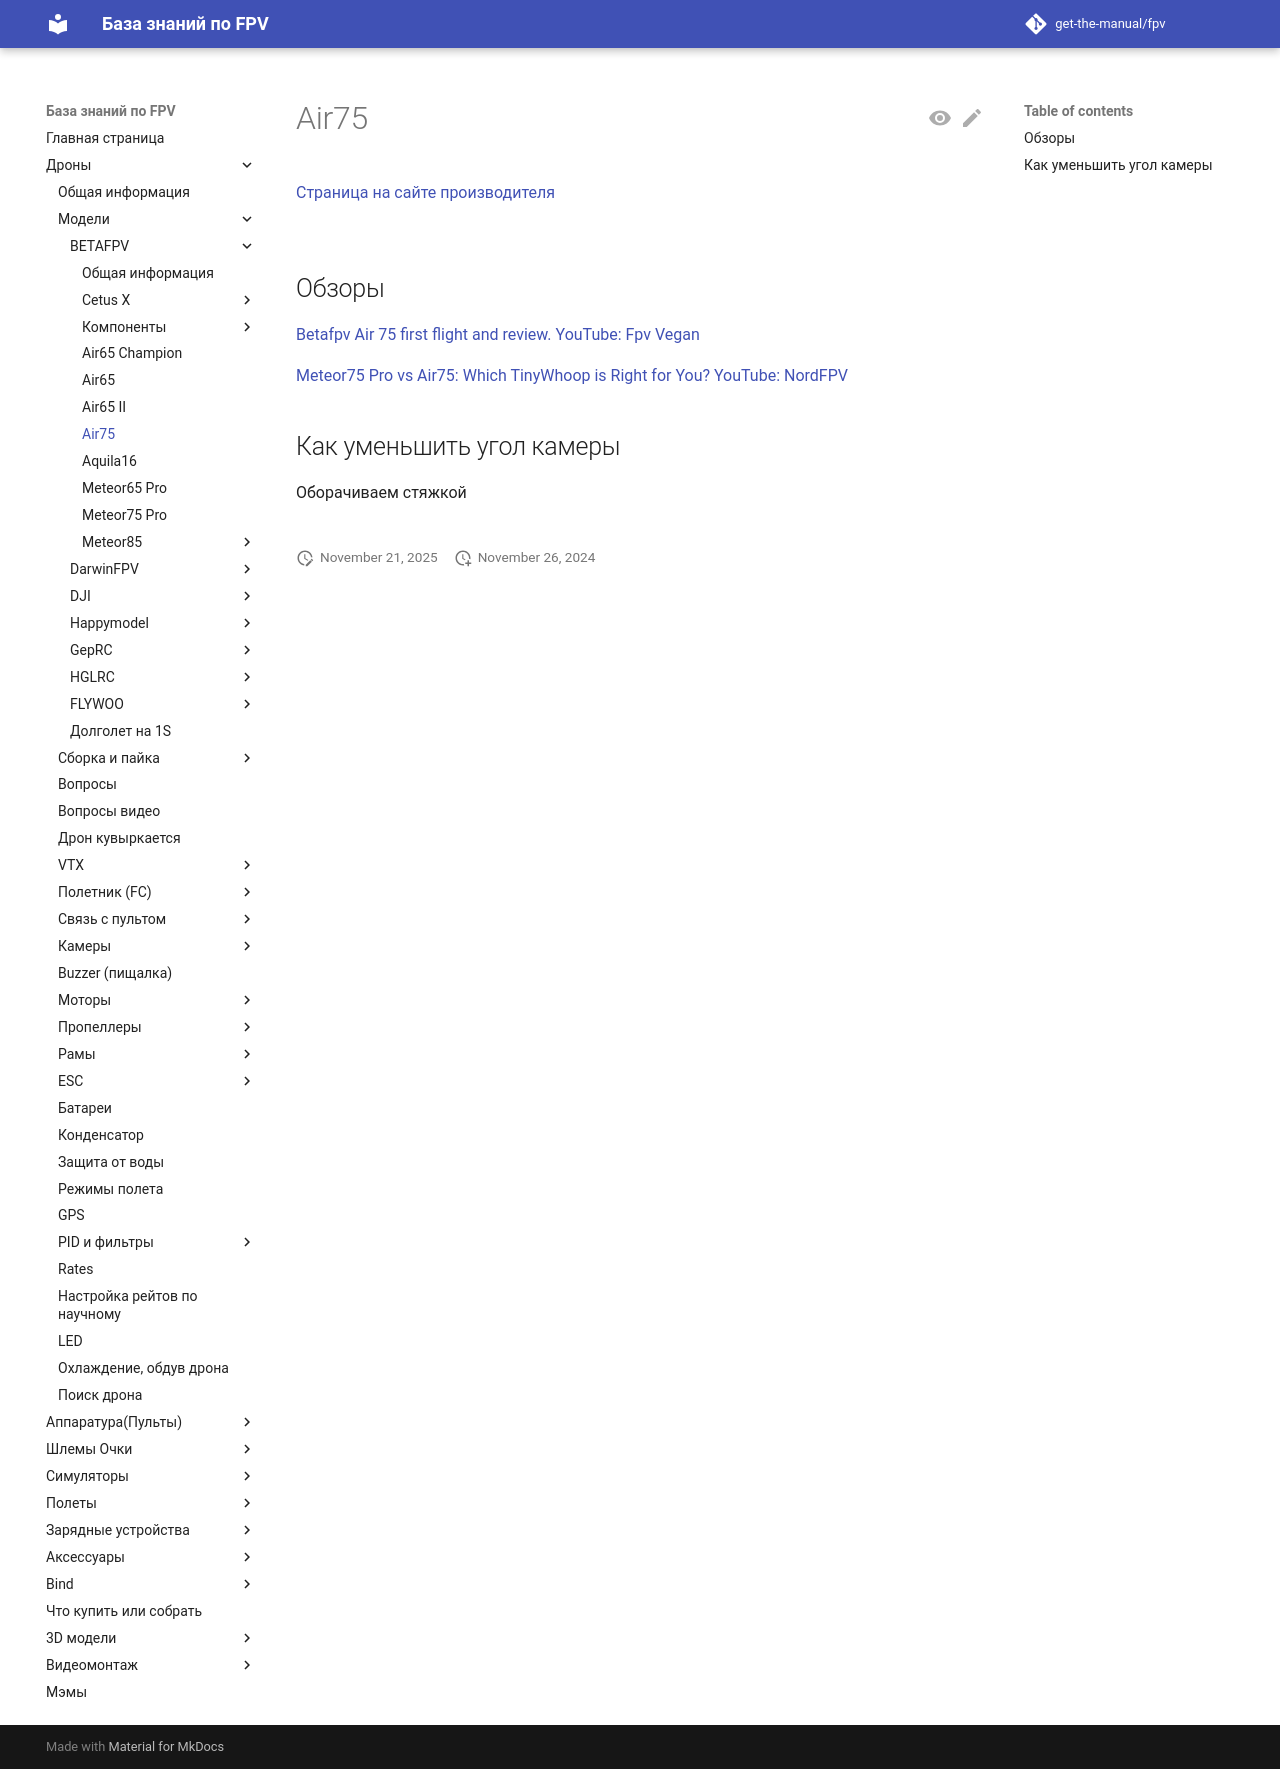

repository: get-the-manual/fpv · page: 00_Drones/01_Models/Betafpv/Air75/index.html · generator: mkdocs

# Air75 
[Страница на сайте производителя](https://betafpv.com/collections/air-series/products/air75-brushless-whoop-quadcopter)  
![](Air75.jpg)

## Обзоры
[Betafpv Air 75 first flight and review. YouTube: Fpv Vegan](https://www.youtube.com/watch?v=Jfmg3V-iJ1k)  

[Meteor75 Pro vs Air75: Which TinyWhoop is Right for You? YouTube: NordFPV](https://www.youtube.com/watch?v=sfPQj4Wa40Y)


## Как уменьшить угол камеры
Оборачиваем стяжкой  
![](Camera_Angle_lifehack.jpg)
